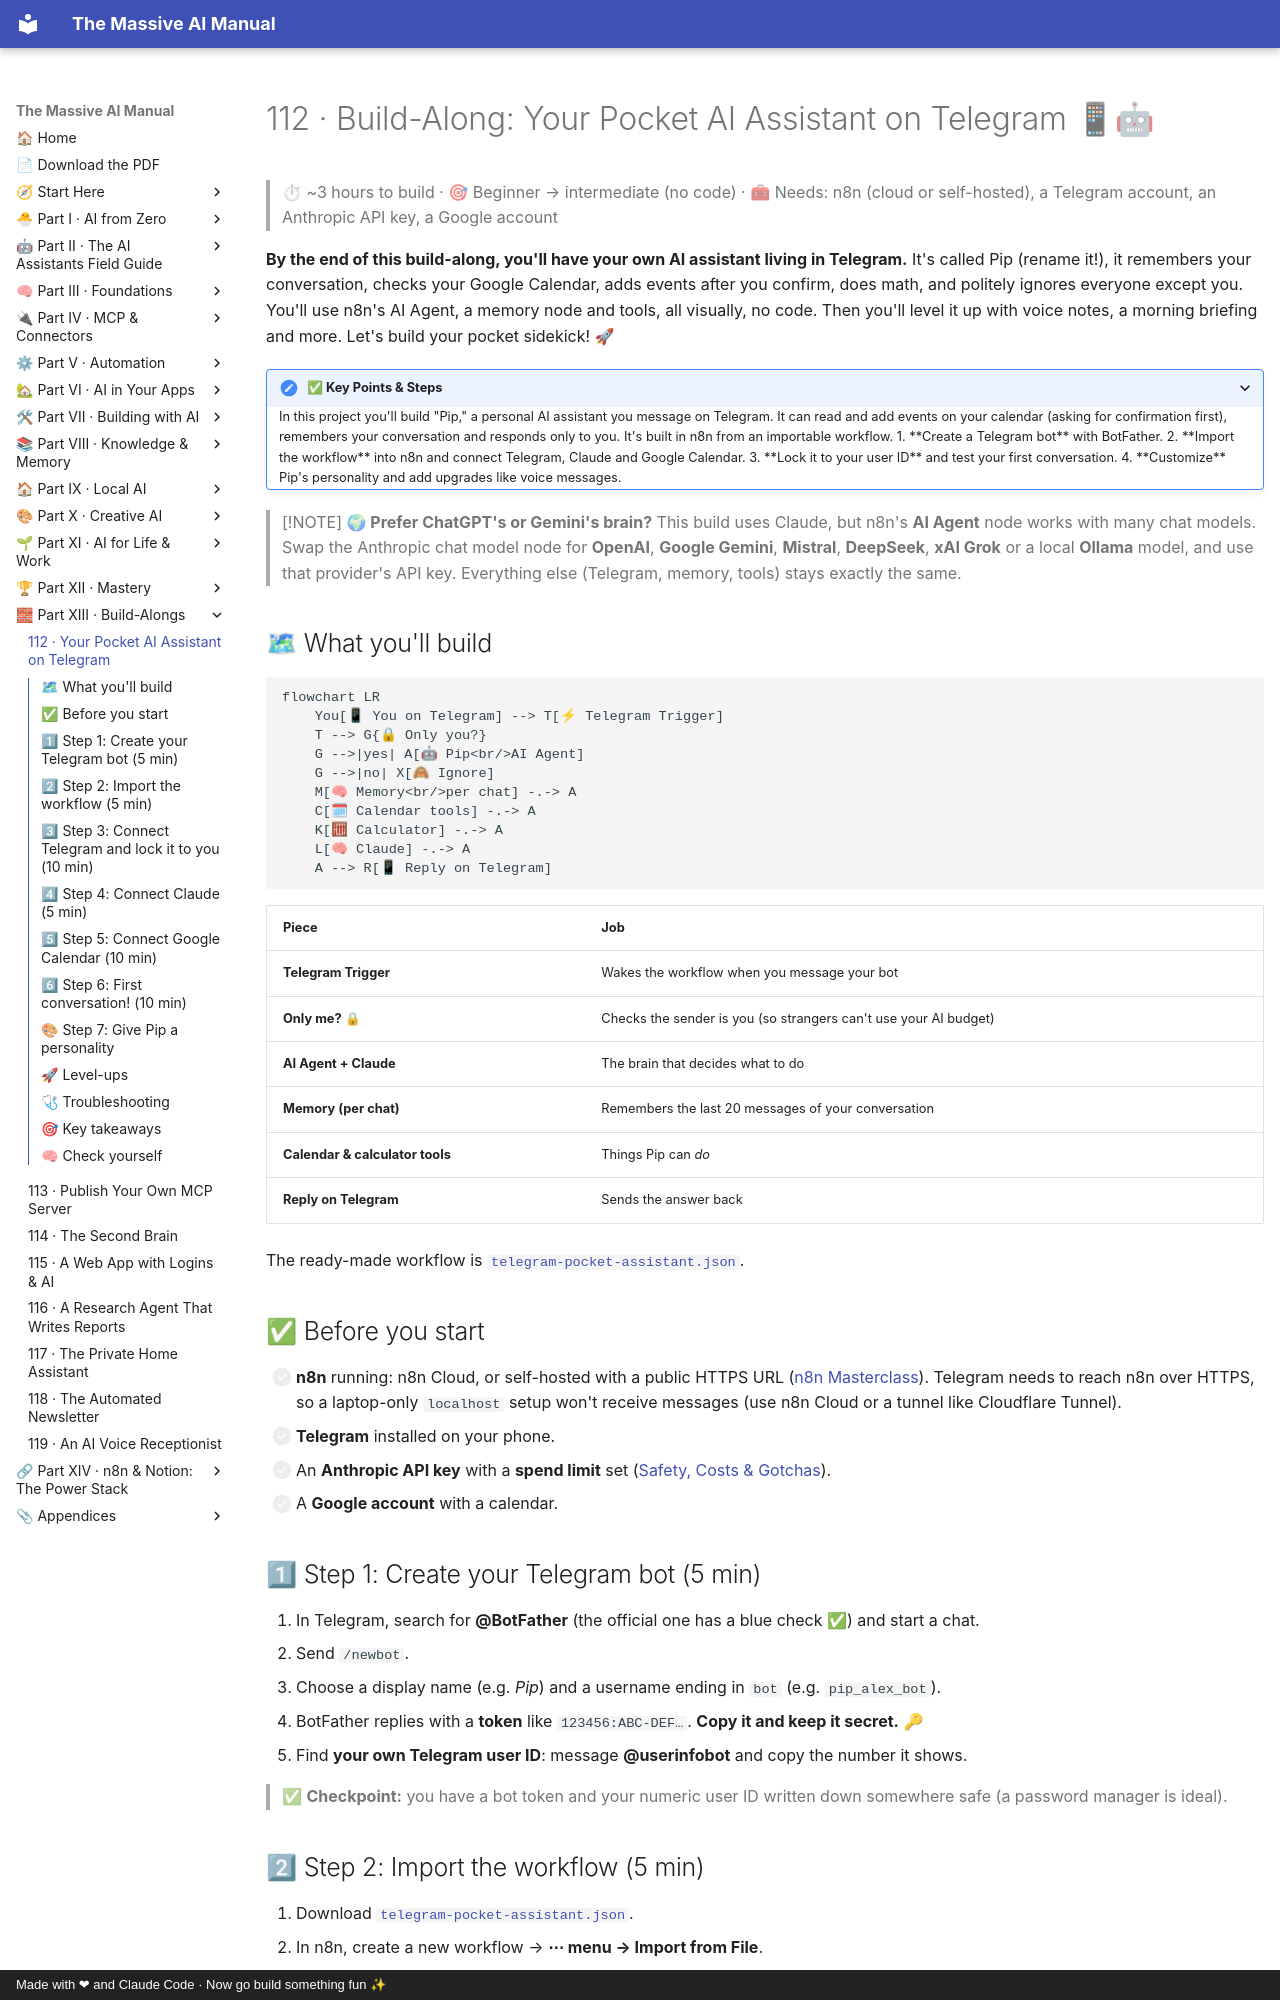

repository: Axmann8/AI_For_Advanced_Beginners · page: part-13-build-alongs/112-build-along-pocket-ai-assistant/index.html · generator: mkdocs · copyright: Made with ❤ and Claude Code · Now go build something fun ✨

# 112 · Build-Along: Your Pocket AI Assistant on Telegram 📱🤖

> ⏱ ~3 hours to build · 🎯 Beginner → intermediate (no code) · 🧰 Needs: n8n (cloud or self-hosted), a Telegram account, an Anthropic API key, a Google account

**By the end of this build-along, you'll have your own AI assistant living in Telegram.** It's called Pip (rename it!), it
remembers your conversation, checks your Google Calendar, adds events after you confirm, does math, and politely ignores
everyone except you. You'll use n8n's AI Agent, a memory node and tools, all visually, no code. Then you'll level it up with
voice notes, a morning briefing and more. Let's build your pocket sidekick! 🚀

<details class="keypoints" open>
<summary>✅ Key Points & Steps</summary>

In this project you'll build "Pip," a personal AI assistant you message on Telegram. It can read and add events on your calendar (asking for confirmation first), remembers your conversation and responds only to you. It's built in n8n from an importable workflow.

1. **Create a Telegram bot** with BotFather.
2. **Import the workflow** into n8n and connect Telegram, Claude and Google Calendar.
3. **Lock it to your user ID** and test your first conversation.
4. **Customize** Pip's personality and add upgrades like voice messages.

</details>

<!-- in-this-chapter -->

> [!NOTE]
> **🌍 Prefer ChatGPT's or Gemini's brain?**
> This build uses Claude, but n8n's **AI Agent** node works with many chat models. Swap the Anthropic chat model node
> for **OpenAI**, **Google Gemini**, **Mistral**, **DeepSeek**, **xAI Grok** or a local **Ollama** model, and use that
> provider's API key. Everything else (Telegram, memory, tools) stays exactly the same.

## 🗺 What you'll build

```mermaid
flowchart LR
    You[📱 You on Telegram] --> T[⚡ Telegram Trigger]
    T --> G{🔒 Only you?}
    G -->|yes| A[🤖 Pip<br/>AI Agent]
    G -->|no| X[🙈 Ignore]
    M[🧠 Memory<br/>per chat] -.-> A
    C[🗓 Calendar tools] -.-> A
    K[🧮 Calculator] -.-> A
    L[🧠 Claude] -.-> A
    A --> R[📱 Reply on Telegram]
```

| Piece | Job |
|---|---|
| **Telegram Trigger** | Wakes the workflow when you message your bot |
| **Only me? 🔒** | Checks the sender is you (so strangers can't use your AI budget) |
| **AI Agent + Claude** | The brain that decides what to do |
| **Memory (per chat)** | Remembers the last 20 messages of your conversation |
| **Calendar & calculator tools** | Things Pip can *do* |
| **Reply on Telegram** | Sends the answer back |

The ready-made workflow is [`telegram-pocket-assistant.json`](../../examples/n8n-workflows/telegram-pocket-assistant.json).

## ✅ Before you start

- [ ] **n8n** running: n8n Cloud, or self-hosted with a public HTTPS URL ([n8n Masterclass](../part-5-automation/47-n8n-masterclass.md)).
      Telegram needs to reach n8n over HTTPS, so a laptop-only `localhost` setup won't receive messages (use n8n Cloud or a
      tunnel like Cloudflare Tunnel).
- [ ] **Telegram** installed on your phone.
- [ ] An **Anthropic API key** with a **spend limit** set ([Safety, Costs & Gotchas](../part-12-mastery/103-safety-costs-and-gotchas.md)).
- [ ] A **Google account** with a calendar.

## 1⃣ Step 1: Create your Telegram bot (5 min)

1. In Telegram, search for **@BotFather** (the official one has a blue check ✅) and start a chat.
2. Send `/newbot`.
3. Choose a display name (e.g. *Pip*) and a username ending in `bot` (e.g. `pip_alex_bot`).
4. BotFather replies with a **token** like `123456:ABC-DEF…`. **Copy it and keep it secret.** 🔑
5. Find **your own Telegram user ID**: message **@userinfobot** and copy the number it shows.

> ✅ **Checkpoint:** you have a bot token and your numeric user ID written down somewhere safe (a password manager is ideal).
